Run: headless pygame with SDL's dummy video driver; simulated clock (each Clock.tick advances the game by its frame time, no real sleeping); random seed 0; keys injected as events and as key.get_pressed() state; no mouse input.
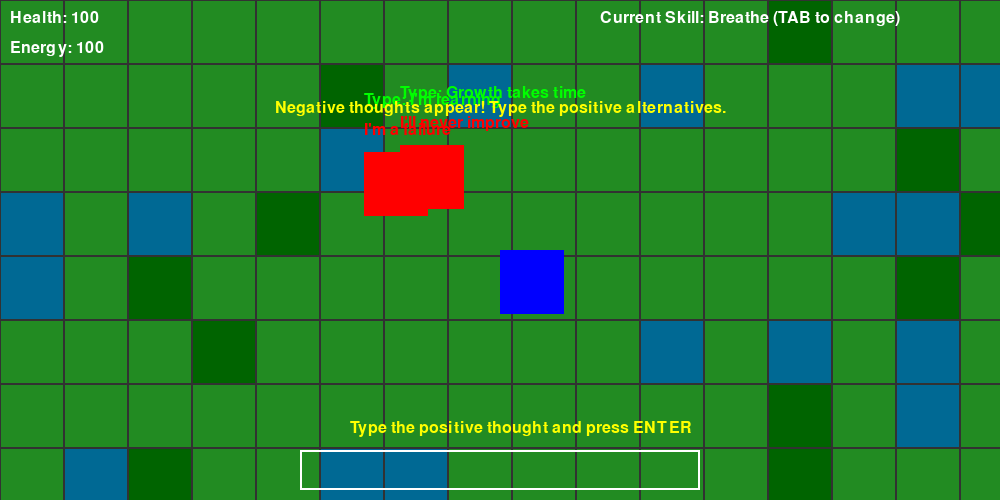
Frame 1 of 4 · flips 1–60 · no input
Frame 2 of 4 · flips 61–180 · tapped SPACE, RETURN · held RIGHT (→), D · screen unchanged from frame 1, image omitted
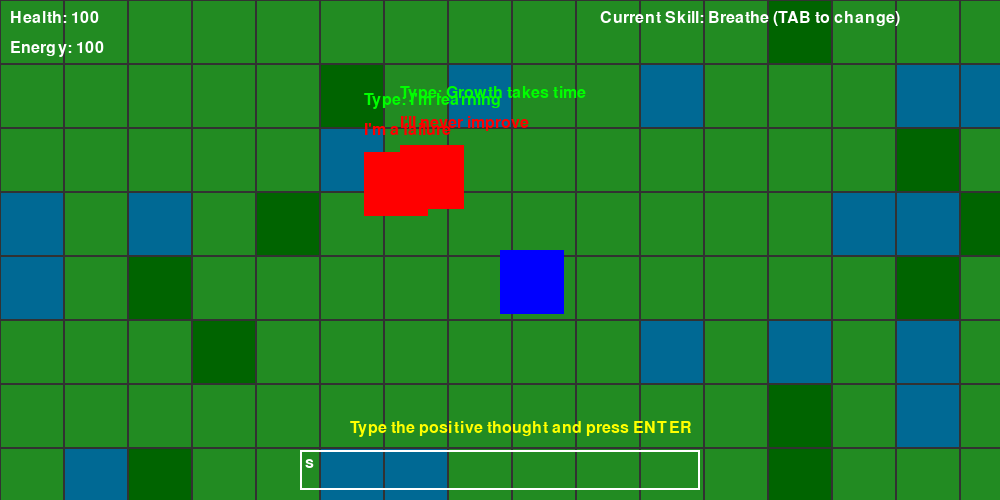
Frame 3 of 4 · flips 181–300 · held DOWN (↓), S
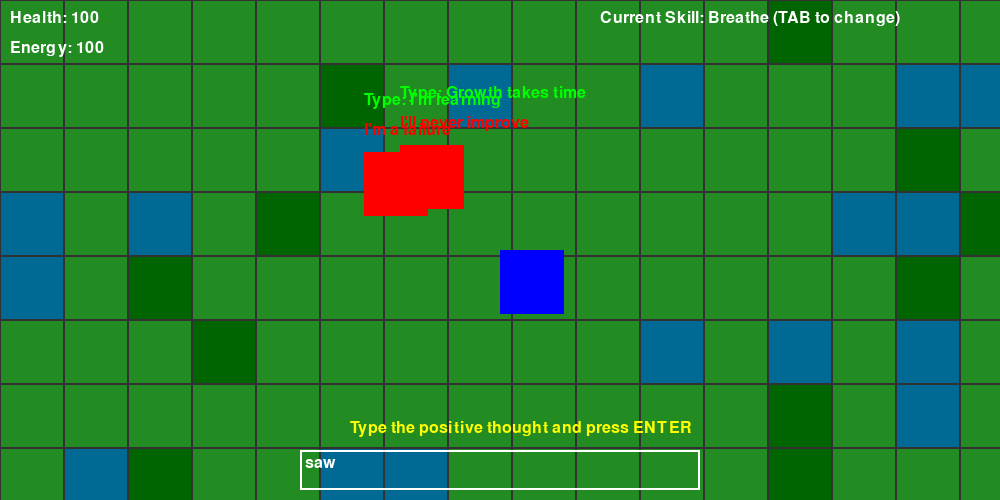
Frame 4 of 4 · flips 301–420 · held LEFT (←), A, UP (↑), W

The pygame program that drew these frames:

import pygame
import random
import sys
from pygame.locals import *

# Initialize pygame
pygame.init()
pygame.font.init()

# Constants
SCREEN_WIDTH, SCREEN_HEIGHT = 1000, 500
TILE_SIZE = 64
PLAYER_SPEED = 5
FONT = pygame.font.SysFont('Arial', 24)
LARGE_FONT = pygame.font.SysFont('Arial', 32)

# Colors
WHITE = (255, 255, 255)
BLACK = (0, 0, 0)
GREEN = (0, 255, 0)
RED = (255, 0, 0)
BLUE = (0, 0, 255)
YELLOW = (255, 255, 0)
PURPLE = (128, 0, 128)

# Game states
STATE_EXPLORE = 0
STATE_COMBAT = 1

class Player:
    def __init__(self, x, y):
        self.x = x
        self.y = y
        self.speed = PLAYER_SPEED
        self.health = 100
        self.mental_energy = 100
        self.coping_skills = ["Breathe", "Challenge", "Reframe"]
        self.current_skill = 0
        self.rect = pygame.Rect(x, y, TILE_SIZE, TILE_SIZE)
        
    def move(self, dx, dy, world):
        new_x = self.x + dx * self.speed
        new_y = self.y + dy * self.speed
        
        # Check boundaries
        if 0 <= new_x < world.width * TILE_SIZE and 0 <= new_y < world.height * TILE_SIZE:
            self.x = new_x
            self.y = new_y
            self.rect.x = self.x
            self.rect.y = self.y
            
    def use_coping_skill(self):
        if self.mental_energy >= 20:
            self.mental_energy -= 20
            return self.coping_skills[self.current_skill]
        return None
    
    def draw(self, screen):
        pygame.draw.rect(screen, BLUE, self.rect)
        health_text = FONT.render(f"Health: {self.health}", True, WHITE)
        energy_text = FONT.render(f"Energy: {self.mental_energy}", True, WHITE)
        screen.blit(health_text, (10, 10))
        screen.blit(energy_text, (10, 40))

class ThoughtEnemy:
    def __init__(self, x, y, negative_thought):
        self.x = x
        self.y = y
        self.negative_thought = negative_thought
        self.positive_solution = self.generate_solution(negative_thought)
        self.health = 100
        self.rect = pygame.Rect(x, y, TILE_SIZE, TILE_SIZE)
        self.text_surface = FONT.render(negative_thought, True, RED)
        self.solution_surface = FONT.render(f"Type: {self.positive_solution}", True, GREEN)
        
    def generate_solution(self, thought):
        solutions = {
            "I'm a failure": "I'm learning",
            "I can't do this": "I'll try my best",
            "Nobody likes me": "I am valued",
            "I'm worthless": "I have worth",
            "I'll never improve": "Growth takes time"
        }
        return solutions.get(thought, "I accept myself")
    
    def take_damage(self, typed_text):
        if typed_text.lower() == self.positive_solution.lower():
            self.health = 0
            return True
        return False
    
    def draw(self, screen):
        pygame.draw.rect(screen, RED, self.rect)
        screen.blit(self.text_surface, (self.x, self.y - 30))
        screen.blit(self.solution_surface, (self.x, self.y - 60))

class World:
    def __init__(self, width, height):
        self.width = width
        self.height = height
        self.tiles = [[0 for _ in range(width)] for _ in range(height)]
        self.generate_world()
        self.thought_zones = []
        self.generate_thought_zones()
        
    def generate_world(self):
        # Simple world generation - 0=grass, 1=water, 2=forest
        for y in range(self.height):
            for x in range(self.width):
                if random.random() < 0.1:
                    self.tiles[y][x] = 1  # Water
                elif random.random() < 0.2:
                    self.tiles[y][x] = 2  # Forest
                else:
                    self.tiles[y][x] = 0  # Grass
                    
    def generate_thought_zones(self):
        # Create areas where negative thoughts appear
        for _ in range(5):
            x = random.randint(0, self.width - 1)
            y = random.randint(0, self.height - 1)
            radius = random.randint(3, 8)
            self.thought_zones.append((x, y, radius))
            
    def is_in_thought_zone(self, x, y):
        for (zx, zy, radius) in self.thought_zones:
            if (zx - radius) <= x <= (zx + radius) and (zy - radius) <= y <= (zy + radius):
                return True
        return False
    
    def draw(self, screen, camera_x, camera_y):
        for y in range(self.height):
            for x in range(self.width):
                rect = pygame.Rect(
                    x * TILE_SIZE - camera_x, 
                    y * TILE_SIZE - camera_y, 
                    TILE_SIZE, 
                    TILE_SIZE
                )
                
                if self.tiles[y][x] == 0:  # Grass
                    pygame.draw.rect(screen, (34, 139, 34), rect)
                elif self.tiles[y][x] == 1:  # Water
                    pygame.draw.rect(screen, (0, 105, 148), rect)
                else:  # Forest
                    pygame.draw.rect(screen, (0, 100, 0), rect)
                    
                # Draw grid
                pygame.draw.rect(screen, (50, 50, 50), rect, 1)

class Game:
    def __init__(self):
        self.screen = pygame.display.set_mode((SCREEN_WIDTH, SCREEN_HEIGHT))
        pygame.display.set_caption("Thought Bubble: Open World")
        self.clock = pygame.time.Clock()
        self.world = World(50, 50)
        self.player = Player(SCREEN_WIDTH // 2, SCREEN_HEIGHT // 2)
        self.camera_x = 0
        self.camera_y = 0
        self.game_state = STATE_EXPLORE
        self.current_enemies = []
        self.typed_text = ""
        self.typing_active = False
        self.message = ""
        self.message_timer = 0
        
    def handle_events(self):
        for event in pygame.event.get():
            if event.type == QUIT:
                pygame.quit()
                sys.exit()
                
            if event.type == KEYDOWN:
                if self.game_state == STATE_COMBAT:
                    if event.key == K_RETURN:
                        # Check typed text against enemy solutions
                        for enemy in self.current_enemies[:]:
                            if enemy.take_damage(self.typed_text):
                                self.current_enemies.remove(enemy)
                                self.show_message(f"Defeated thought: {enemy.negative_thought}")
                                self.player.mental_energy = min(100, self.player.mental_energy + 10)
                                
                        if not self.current_enemies:
                            self.game_state = STATE_EXPLORE
                            self.show_message("All negative thoughts defeated!")
                        self.typed_text = ""
                        self.typing_active = False
                        
                    elif event.key == K_BACKSPACE:
                        self.typed_text = self.typed_text[:-1]
                    else:
                        self.typed_text += event.unicode
                        
                elif event.key == K_SPACE and self.game_state == STATE_EXPLORE:
                    self.typing_active = not self.typing_active
                    if not self.typing_active:
                        self.typed_text = ""
                        
                elif event.key == K_TAB:
                    self.player.current_skill = (self.player.current_skill + 1) % len(self.player.coping_skills)
                    self.show_message(f"Selected: {self.player.coping_skills[self.player.current_skill]}")
                    
                elif event.key == K_e and self.game_state == STATE_EXPLORE:
                    skill = self.player.use_coping_skill()
                    if skill:
                        self.show_message(f"Used {skill} skill!")
                    else:
                        self.show_message("Not enough energy!")
        
        if self.game_state == STATE_EXPLORE and not self.typing_active:
            keys = pygame.key.get_pressed()
            dx, dy = 0, 0
            if keys[K_LEFT] or keys[K_a]:
                dx = -1
            if keys[K_RIGHT] or keys[K_d]:
                dx = 1
            if keys[K_UP] or keys[K_w]:
                dy = -1
            if keys[K_DOWN] or keys[K_s]:
                dy = 1
                
            self.player.move(dx, dy, self.world)
            
            # Update camera to follow player
            self.camera_x = self.player.x - SCREEN_WIDTH // 2
            self.camera_y = self.player.y - SCREEN_HEIGHT // 2
            
            # Check for entering thought zones
            tile_x = int(self.player.x / TILE_SIZE)
            tile_y = int(self.player.y / TILE_SIZE)
            
            if self.world.is_in_thought_zone(tile_x, tile_y) and random.random() < 0.02 and not self.current_enemies:
                self.start_combat(tile_x, tile_y)
                
    def start_combat(self, x, y):
        self.game_state = STATE_COMBAT
        negative_thoughts = [
            "I'm a failure",
            "I can't do this",
            "Nobody likes me",
            "I'm worthless",
            "I'll never improve"
        ]
        
        num_enemies = random.randint(1, 3)
        for _ in range(num_enemies):
            enemy_x = x * TILE_SIZE + random.randint(-100, 100)
            enemy_y = y * TILE_SIZE + random.randint(-100, 100)
            thought = random.choice(negative_thoughts)
            self.current_enemies.append(ThoughtEnemy(enemy_x, enemy_y, thought))
            
        self.show_message("Negative thoughts appear! Type the positive alternatives.")
        
    def show_message(self, msg):
        self.message = msg
        self.message_timer = 180  # 3 seconds at 60 FPS
        
    def update(self):
        if self.message_timer > 0:
            self.message_timer -= 1
        else:
            self.message = ""
            
    def draw(self):
        self.screen.fill(BLACK)
        
        # Draw world
        self.world.draw(self.screen, self.camera_x, self.camera_y)
        
        # Draw player
        player_screen_x = self.player.x - self.camera_x
        player_screen_y = self.player.y - self.camera_y
        pygame.draw.rect(
            self.screen, 
            BLUE, 
            (player_screen_x, player_screen_y, TILE_SIZE, TILE_SIZE)
        )
        
        # Draw enemies in combat
        if self.game_state == STATE_COMBAT:
            for enemy in self.current_enemies:
                enemy_screen_x = enemy.x - self.camera_x
                enemy_screen_y = enemy.y - self.camera_y
                enemy.rect.x = enemy_screen_x
                enemy.rect.y = enemy_screen_y
                enemy.draw(self.screen)
        
        # Draw UI
        self.player.draw(self.screen)
        
        # Draw current skill
        skill_text = FONT.render(
            f"Current Skill: {self.player.coping_skills[self.player.current_skill]} (TAB to change)", 
            True, 
            WHITE
        )
        self.screen.blit(skill_text, (SCREEN_WIDTH - 400, 10))
        
        # Draw typing input
        if self.typing_active or self.game_state == STATE_COMBAT:
            input_rect = pygame.Rect(SCREEN_WIDTH // 2 - 200, SCREEN_HEIGHT - 50, 400, 40)
            pygame.draw.rect(self.screen, WHITE, input_rect, 2)
            typed_surface = FONT.render(self.typed_text, True, WHITE)
            self.screen.blit(typed_surface, (input_rect.x + 5, input_rect.y + 5))
            
            if self.game_state == STATE_COMBAT:
                prompt = FONT.render("Type the positive thought and press ENTER", True, YELLOW)
                self.screen.blit(prompt, (SCREEN_WIDTH // 2 - 150, SCREEN_HEIGHT - 80))
        
        # Draw message
        if self.message:
            msg_surface = FONT.render(self.message, True, YELLOW)
            self.screen.blit(msg_surface, (SCREEN_WIDTH // 2 - msg_surface.get_width() // 2, 100))
        
        pygame.display.flip()
        
    def run(self):
        while True:
            self.handle_events()
            self.update()
            self.draw()
            self.clock.tick(60)

if __name__ == "__main__":
    game = Game()
    game.run()
